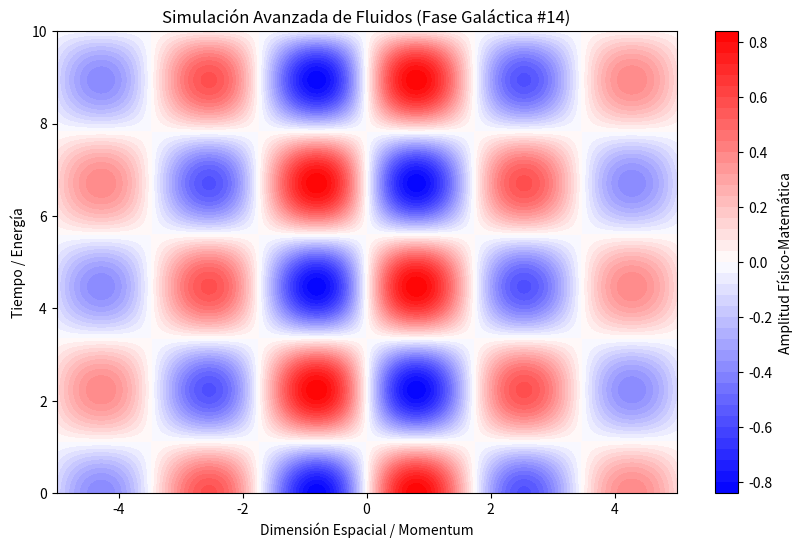

Recreate this plot in Python.
%matplotlib inline
# Simulación Galáctica: Fluidos - Variante 14
import numpy as np
import matplotlib.pyplot as plt

# Parámetros Físicos Aleatorios
param_1 = 1.808
param_2 = 1.405
param_3 = 0.215

t = np.linspace(0, 10, 500)
x = np.linspace(-5, 5, 500)
X, T = np.meshgrid(x, t)

# Ecuación Base (Avanzada)
Z = np.sin(X * param_1) * np.cos(T * param_2) * np.exp(-np.abs(X) * param_3)

plt.figure(figsize=(10, 6))
plt.contourf(X, T, Z, 50, cmap='bwr')
plt.colorbar(label='Amplitud Físico-Matemática')
plt.title(r'Simulación Avanzada de Fluidos (Fase Galáctica #14)')
plt.xlabel('Dimensión Espacial / Momentum')
plt.ylabel('Tiempo / Energía')
plt.show()
